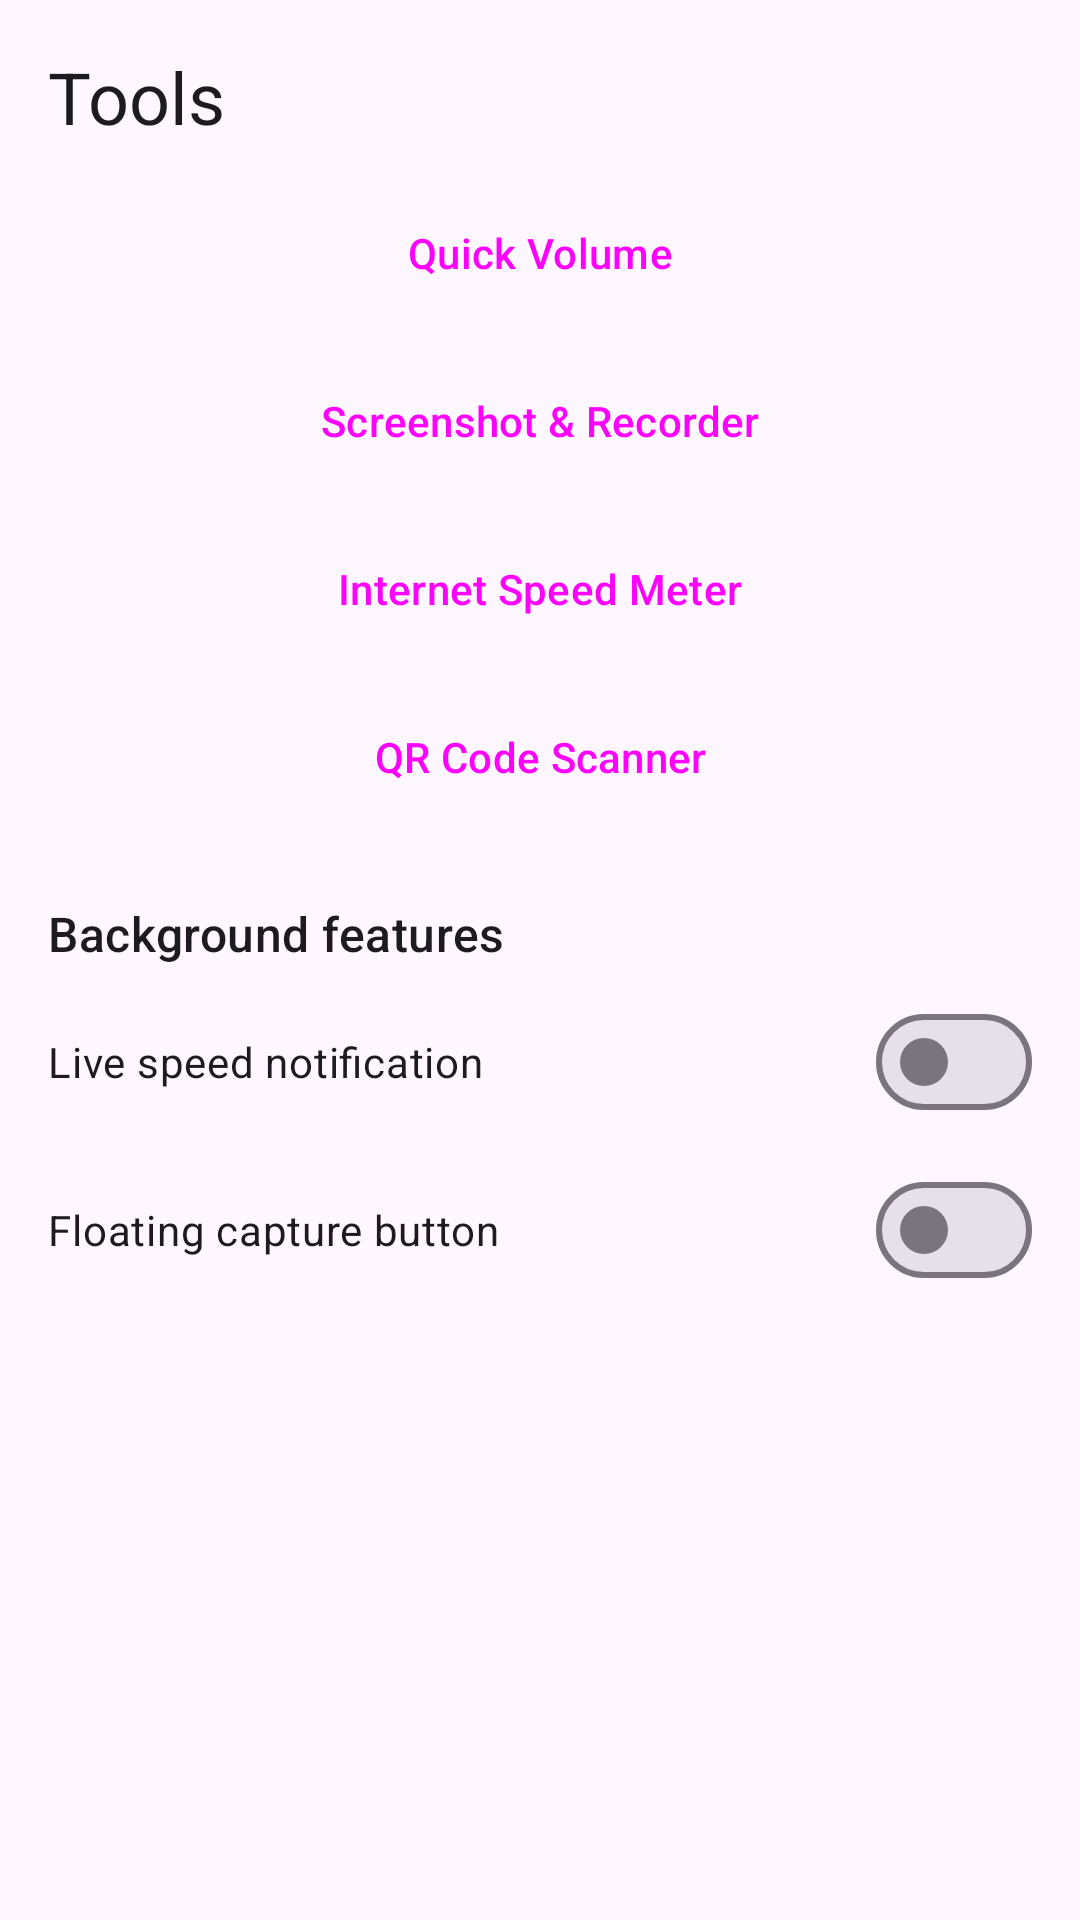

The Android layout XML behind this screen, and the referenced resources:
<!-- AndroidManifest.xml: application theme Theme.KafiUtilityHub -->
<!-- res/layout/fragment_tools.xml -->
<?xml version="1.0" encoding="utf-8"?>
<ScrollView xmlns:android="http://schemas.android.com/apk/res/android"
    android:layout_width="match_parent"
    android:layout_height="match_parent">

    <LinearLayout
        android:layout_width="match_parent"
        android:layout_height="wrap_content"
        android:orientation="vertical"
        android:padding="16dp">

        <TextView
            android:layout_width="wrap_content"
            android:layout_height="wrap_content"
            android:layout_marginBottom="12dp"
            android:text="@string/tools_title"
            android:textAppearance="?attr/textAppearanceHeadlineSmall" />

        <Button
            android:id="@+id/btnVolume"
            style="@style/Widget.Material3.Button.TonalButton"
            android:layout_width="match_parent"
            android:layout_height="wrap_content"
            android:layout_marginBottom="8dp"
            android:text="@string/module_volume" />

        <Button
            android:id="@+id/btnCapture"
            style="@style/Widget.Material3.Button.TonalButton"
            android:layout_width="match_parent"
            android:layout_height="wrap_content"
            android:layout_marginBottom="8dp"
            android:text="@string/module_capture" />

        <Button
            android:id="@+id/btnSpeed"
            style="@style/Widget.Material3.Button.TonalButton"
            android:layout_width="match_parent"
            android:layout_height="wrap_content"
            android:layout_marginBottom="8dp"
            android:text="@string/module_speed" />

        <Button
            android:id="@+id/btnQr"
            style="@style/Widget.Material3.Button.TonalButton"
            android:layout_width="match_parent"
            android:layout_height="wrap_content"
            android:layout_marginBottom="24dp"
            android:text="@string/module_qr" />

        <TextView
            android:layout_width="wrap_content"
            android:layout_height="wrap_content"
            android:layout_marginBottom="8dp"
            android:text="@string/tools_background"
            android:textAppearance="?attr/textAppearanceTitleMedium" />

        <com.google.android.material.materialswitch.MaterialSwitch
            android:id="@+id/switchSpeedNotification"
            android:layout_width="match_parent"
            android:layout_height="wrap_content"
            android:layout_marginBottom="8dp"
            android:text="@string/tools_speed_notification" />

        <com.google.android.material.materialswitch.MaterialSwitch
            android:id="@+id/switchFloatingCapture"
            android:layout_width="match_parent"
            android:layout_height="wrap_content"
            android:text="@string/tools_floating_capture" />

    </LinearLayout>
</ScrollView>
<!-- resources referenced by this layout -->
<resources>
  <string name="module_capture">Screenshot &amp; Recorder</string>
  <string name="module_qr">QR Code Scanner</string>
  <string name="module_speed">Internet Speed Meter</string>
  <string name="module_volume">Quick Volume</string>
  <string name="tools_background">Background features</string>
  <string name="tools_floating_capture">Floating capture button</string>
  <string name="tools_speed_notification">Live speed notification</string>
  <string name="tools_title">Tools</string>
  <style name="Theme.KafiUtilityHub" parent="Theme.Material3.DayNight.NoActionBar">
          <item name="colorPrimary">@color/brand_primary</item>
          <item name="colorOnPrimary">@color/brand_on_primary</item>
          <item name="colorPrimaryContainer">@color/brand_primary_container</item>
          <item name="colorOnPrimaryContainer">@color/brand_on_primary_container</item>
          <item name="colorSecondary">@color/brand_secondary</item>
          <item name="colorTertiary">@color/brand_tertiary</item>
          <item name="android:statusBarColor">?attr/colorPrimary</item>
      </style>
  <color name="brand_primary">#0F6F5C</color>
  <color name="brand_on_primary">#FFFFFF</color>
  <color name="brand_primary_container">#A8F2DC</color>
  <color name="brand_on_primary_container">#002019</color>
  <color name="brand_secondary">#4A635C</color>
  <color name="brand_tertiary">#426277</color>
</resources>
